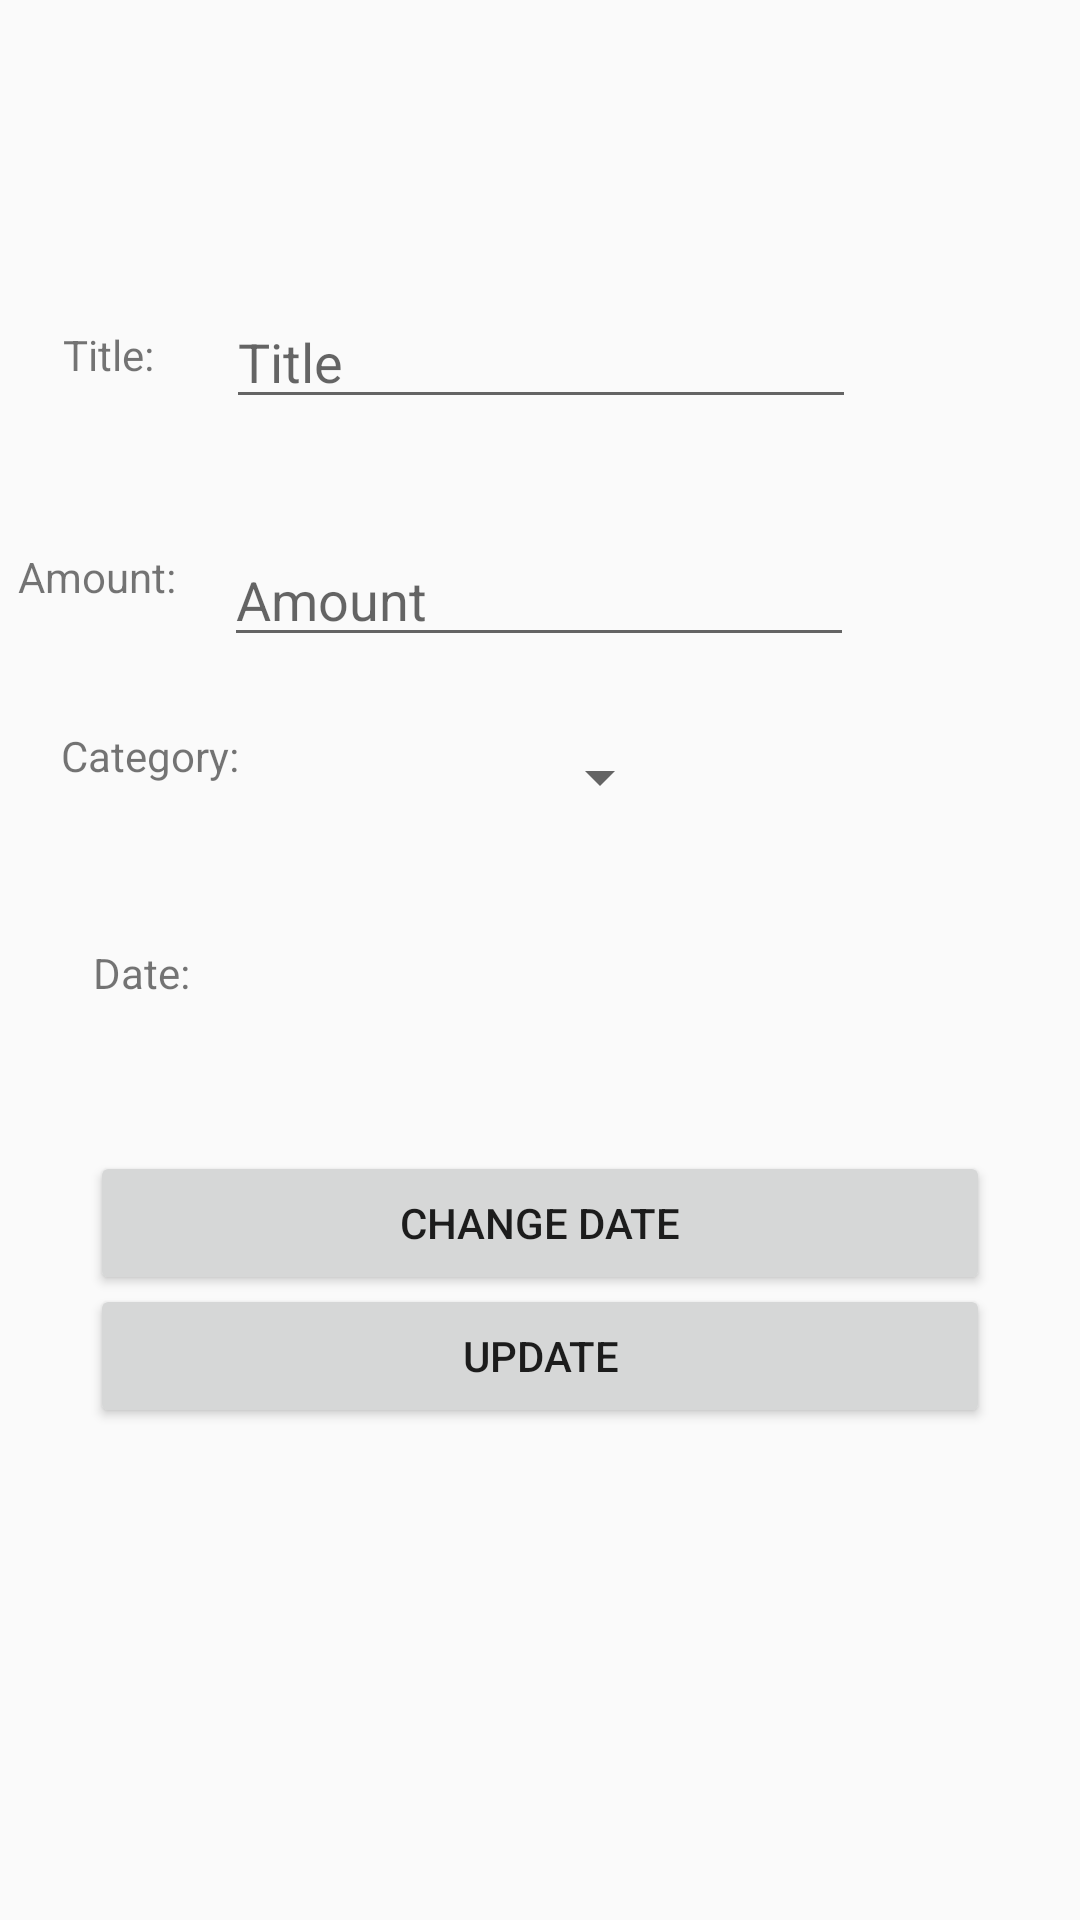

Here is an Android app screen rendered from its layout file. Give the layout XML and the strings, colors and styles it references.
<!-- AndroidManifest.xml: application theme Theme.ProjektFinalny -->
<!-- res/layout/activity_update.xml -->
<?xml version="1.0" encoding="utf-8"?>
<androidx.constraintlayout.widget.ConstraintLayout xmlns:android="http://schemas.android.com/apk/res/android"
    xmlns:app="http://schemas.android.com/apk/res-auto"
    xmlns:tools="http://schemas.android.com/tools"
    android:layout_width="match_parent"
    android:layout_height="match_parent"
    tools:context=".ui.login.UpdateActivity">

    <Button
        android:id="@+id/buttonDate"
        android:layout_width="match_parent"
        android:layout_marginStart="30dp"
        android:layout_marginEnd="30dp"
        android:layout_height="wrap_content"
        android:layout_marginBottom="164dp"
        android:text="Change Date"
        app:layout_constraintBottom_toBottomOf="parent"
        app:layout_constraintEnd_toEndOf="parent"
        app:layout_constraintHorizontal_bias="0.498"
        app:layout_constraintStart_toStartOf="parent"
        app:layout_constraintTop_toBottomOf="@+id/editTextDate" />

    <Button
        android:id="@+id/button"
        android:layout_width="match_parent"
        android:layout_marginStart="30dp"
        android:layout_marginEnd="30dp"
        android:layout_height="wrap_content"
        android:layout_marginBottom="164dp"
        android:text="Update"
        app:layout_constraintBottom_toBottomOf="parent"
        app:layout_constraintEnd_toEndOf="parent"
        app:layout_constraintHorizontal_bias="0.496"
        app:layout_constraintStart_toStartOf="parent"
        app:layout_constraintTop_toBottomOf="@+id/editTextDate"
        app:layout_constraintVertical_bias="1.0" />

    <EditText
        android:id="@+id/editTextNumberDecimal"
        android:layout_width="wrap_content"
        android:layout_height="wrap_content"
        android:ems="10"
        android:hint="Amount"
        android:inputType="numberDecimal|numberSigned"
        app:layout_constraintBottom_toBottomOf="parent"
        app:layout_constraintEnd_toEndOf="parent"
        app:layout_constraintHorizontal_bias="0.497"
        app:layout_constraintStart_toStartOf="parent"
        app:layout_constraintTop_toBottomOf="@+id/editTextTextPersonName"
        app:layout_constraintVertical_bias="0.083" />

    <Spinner
        android:id="@+id/updateSpinner"
        android:layout_width="wrap_content"
        android:layout_height="wrap_content"
        android:layout_marginTop="28dp"
        android:entries="@array/CategoryList"
        app:layout_constraintEnd_toEndOf="parent"
        app:layout_constraintHorizontal_bias="0.564"
        app:layout_constraintStart_toStartOf="parent"
        app:layout_constraintTop_toBottomOf="@+id/editTextNumberDecimal" />

    <EditText
        android:id="@+id/editTextTextPersonName"
        android:layout_width="wrap_content"
        android:layout_height="wrap_content"
        android:ems="10"
        android:hint="Title"
        android:inputType="textPersonName"
        app:layout_constraintBottom_toBottomOf="parent"
        app:layout_constraintEnd_toEndOf="parent"
        app:layout_constraintHorizontal_bias="0.502"
        app:layout_constraintStart_toStartOf="parent"
        app:layout_constraintTop_toTopOf="parent"
        app:layout_constraintVertical_bias="0.164" />

    <TextView
        android:id="@+id/editTextDate"
        android:layout_width="wrap_content"
        android:layout_height="wrap_content"
        android:ems="10"
        app:layout_constraintBottom_toBottomOf="parent"
        app:layout_constraintEnd_toEndOf="parent"
        app:layout_constraintHorizontal_bias="0.497"
        app:layout_constraintStart_toStartOf="parent"
        app:layout_constraintTop_toBottomOf="@+id/updateSpinner"
        app:layout_constraintVertical_bias="0.14" />

    <TextView
        android:id="@+id/textView3"
        android:layout_width="wrap_content"
        android:layout_height="wrap_content"
        android:text="Title: "
        app:layout_constraintBottom_toBottomOf="parent"
        app:layout_constraintEnd_toStartOf="@+id/editTextTextPersonName"
        app:layout_constraintHorizontal_bias="0.507"
        app:layout_constraintStart_toStartOf="parent"
        app:layout_constraintTop_toTopOf="parent"
        app:layout_constraintVertical_bias="0.175" />

    <TextView
        android:id="@+id/textView4"
        android:layout_width="wrap_content"
        android:layout_height="wrap_content"
        android:text="Amount: "
        app:layout_constraintBottom_toBottomOf="parent"
        app:layout_constraintEnd_toStartOf="@+id/editTextNumberDecimal"
        app:layout_constraintHorizontal_bias="0.318"
        app:layout_constraintStart_toStartOf="parent"
        app:layout_constraintTop_toTopOf="parent"
        app:layout_constraintVertical_bias="0.294" />

    <TextView
        android:id="@+id/textView5"
        android:layout_width="wrap_content"
        android:layout_height="wrap_content"
        android:text="Date: "
        app:layout_constraintBottom_toBottomOf="parent"
        app:layout_constraintEnd_toStartOf="@+id/editTextDate"
        app:layout_constraintStart_toStartOf="parent"
        app:layout_constraintTop_toBottomOf="@+id/textView6"
        app:layout_constraintVertical_bias="0.148" />

    <TextView
        android:id="@+id/textView6"
        android:layout_width="wrap_content"
        android:layout_height="wrap_content"
        android:text="Category:"
        app:layout_constraintBottom_toBottomOf="parent"
        app:layout_constraintEnd_toStartOf="@+id/updateSpinner"
        app:layout_constraintHorizontal_bias="0.175"
        app:layout_constraintStart_toStartOf="parent"
        app:layout_constraintTop_toBottomOf="@+id/textView4"
        app:layout_constraintVertical_bias="0.097" />
</androidx.constraintlayout.widget.ConstraintLayout>
<!-- resources referenced by this layout -->
<resources>
  <style name="Theme.ProjektFinalny" parent="Theme.AppCompat.Light.NoActionBar">
          
          <item name="colorPrimary">@color/purple_500</item>
          <item name="colorPrimaryVariant">@color/purple_700</item>
          <item name="colorOnPrimary">@color/white</item>
          
          <item name="colorSecondary">@color/teal_200</item>
          <item name="colorSecondaryVariant">@color/teal_700</item>
          <item name="colorOnSecondary">@color/black</item>
          
          <item name="android:statusBarColor">?attr/colorPrimaryVariant</item>
          
      </style>
  <color name="purple_500">#FF6200EE</color>
  <color name="purple_700">#FF3700B3</color>
  <color name="white">#FFFFFFFF</color>
  <color name="teal_200">#FF03DAC5</color>
  <color name="teal_700">#FF018786</color>
  <color name="black">#FF000000</color>
</resources>
